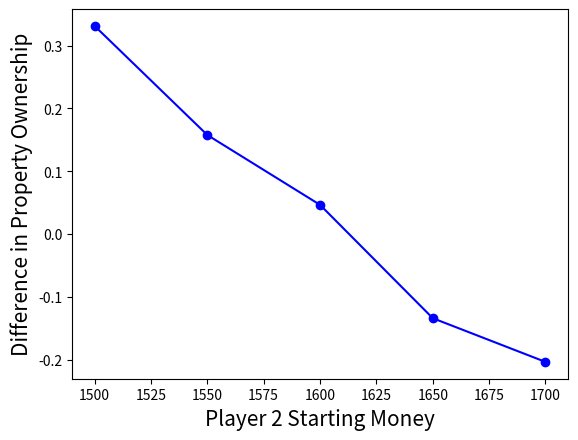

This chart was generated by the following Python code:
import random
import matplotlib.pyplot as plt

def throw_two_dice():
    """
    Simulates the throw of two six-sided dice and returns the sum of their values.

    Returns:
    int: The sum of two dice values.
    """
    dice_1 = random.randint(1, 6)  # First dice roll
    dice_2 = random.randint(1, 6)  # Second dice roll

    return dice_1 + dice_2

def simulate_monopoly(starting_money_p1=1500, starting_money_p2=1500):
    """
    Simulates a Monopoly game with two players, tracking property ownership until all properties are owned.

    Parameters:
    starting_money_p1 (int): Starting money for player 1.
    starting_money_p2 (int): Starting money for player 2.

    Returns:
    int: The difference in the number of properties owned by player 1 and player 2 at the end of the game.
    """
    starting_money = [starting_money_p1, starting_money_p2]  # Initial money for both players
    position_total = [0, 0]  # Tracks each player's position on the board
    total_lap = [0, 0]  # Tracks laps completed by each player
    # List of property values on the Monopoly board
    board_values = [0, 60, 0, 60, 0, 200, 100, 0, 100, 120, 0, 140, 150, 140, 160, 200, 180,
                    0, 180, 200, 0, 220, 0, 220, 240, 200, 260, 260, 150, 280, 0, 300, 300,
                    0, 320, 200, 0, 350, 0, 400]

    # Tracks property ownership for both players, initially set to 0 (not owned)
    possessions_origin = [0] * 40
    possessions = [possessions_origin[:], possessions_origin[:]] # Another neat trick. Otherwise python doesn't see difference between 2 lists

    # The game continues until all 28 purchasable properties are owned
    while not(sum(possessions[0]) + sum(possessions[1]) == 28):

        # Both players throw two dice
        move = [throw_two_dice(), throw_two_dice()]
        position_total[0] += move[0]
        position_total[1] += move[1]
        # Determine each player's position on the board
        position_board = [position_total[0] % 40, position_total[1] % 40]
        # Calculate completed laps
        current_lap = [position_total[0] // 40, position_total[1] // 40]
        # Determine if the current position is a street or an empty space
        position_type = [('empty' if board_values[position_board[0]] == 0 else 'street'),
                         ('empty' if board_values[position_board[1]] == 0 else 'street')]

        # Award $200 for completing a lap
        for i in range(len(starting_money)):
            if total_lap[i] < current_lap[i]:
                starting_money[i] += 200
                total_lap[i] += 1

        # Check if the property is available for purchase by either player
        for i in range(len(starting_money)):
            if (position_type[i] != 'empty') and (possessions[0][position_board[i]] == 0) and (possessions[1][position_board[i]] == 0):
                if board_values[position_board[i]] <= starting_money[i]:
                    # Player buys the property if they can afford it
                    possessions[i][position_board[i]] = 1
                    starting_money[i] -= board_values[position_board[i]]
                    board_values[position_board[i]] = 0

    # Return the difference in property ownership between player 1 and player 2
    return sum(possessions[0]) - sum(possessions[1])

def simulate_monopoly_games(total_games, starting_money_1=1500, starting_money_2=1500):
    """
    Simulates multiple Monopoly games and calculates the average difference in the number of properties
    owned by player 1 and player 2 after all properties have been bought.

    Parameters:
    total_games (int): The number of games to simulate.
    starting_money_1 (int): Initial amount of money for player 1.
    starting_money_2 (int): Initial amount of money for player 2.

    Returns:
    float: The average difference in property ownership between player 1 and player 2.
    """
    game_differences = []  # List to store the results of each game

    # Simulate the specified number of games
    for game in range(total_games):
        game_difference = simulate_monopoly(starting_money_1, starting_money_2)
        game_differences.append(game_difference)

    # Return the average difference in property ownership between player 1 and player 2
    return sum(game_differences) / len(game_differences)

def equilibrium():
    """
    Simulates a series of Monopoly games where player 2's starting money is gradually increased,
    and plots the results showing how the difference in property ownership changes.

    Returns:
    list: A list of the results of each simulation (differences in property ownership).
    """
    x_values = []  # List of starting money values for player 2
    results = []  # List of results (differences in property ownership)

    # Simulate games for different starting amounts of money for player 2
    for i in [0, 50, 100, 150, 200]:
        result = simulate_monopoly_games(10000, 1500, 1500 + i)
        results.append(result)
        x_values.append(1500 + i)

    # Plot the results
    plt.plot(x_values, results, 'bo-')
    plt.xlabel('Player 2 Starting Money', fontsize=15)
    plt.ylabel('Difference in Property Ownership', fontsize=15)
    plt.show()

    return results

def main():
    """
    Main function to simulate Monopoly games and analyze the results of two players
    """
    result = simulate_monopoly_games(10000)
    print("Monopoly simulator: two players, 1500 euro starting money, 10000 games",
          f"On average player 1 has {result} more streets in their possession when all streets have been bought",
          sep="\n")

    equilibrium()  # Simulate and print the results of the equilibrium experiment
    print("Monopoly simulator: 2 players",
          "On average, if player 2 receives 100 euros more starting money, both players collect an equal number of streets",
          sep="\n")

if __name__ == '__main__':
    main()
